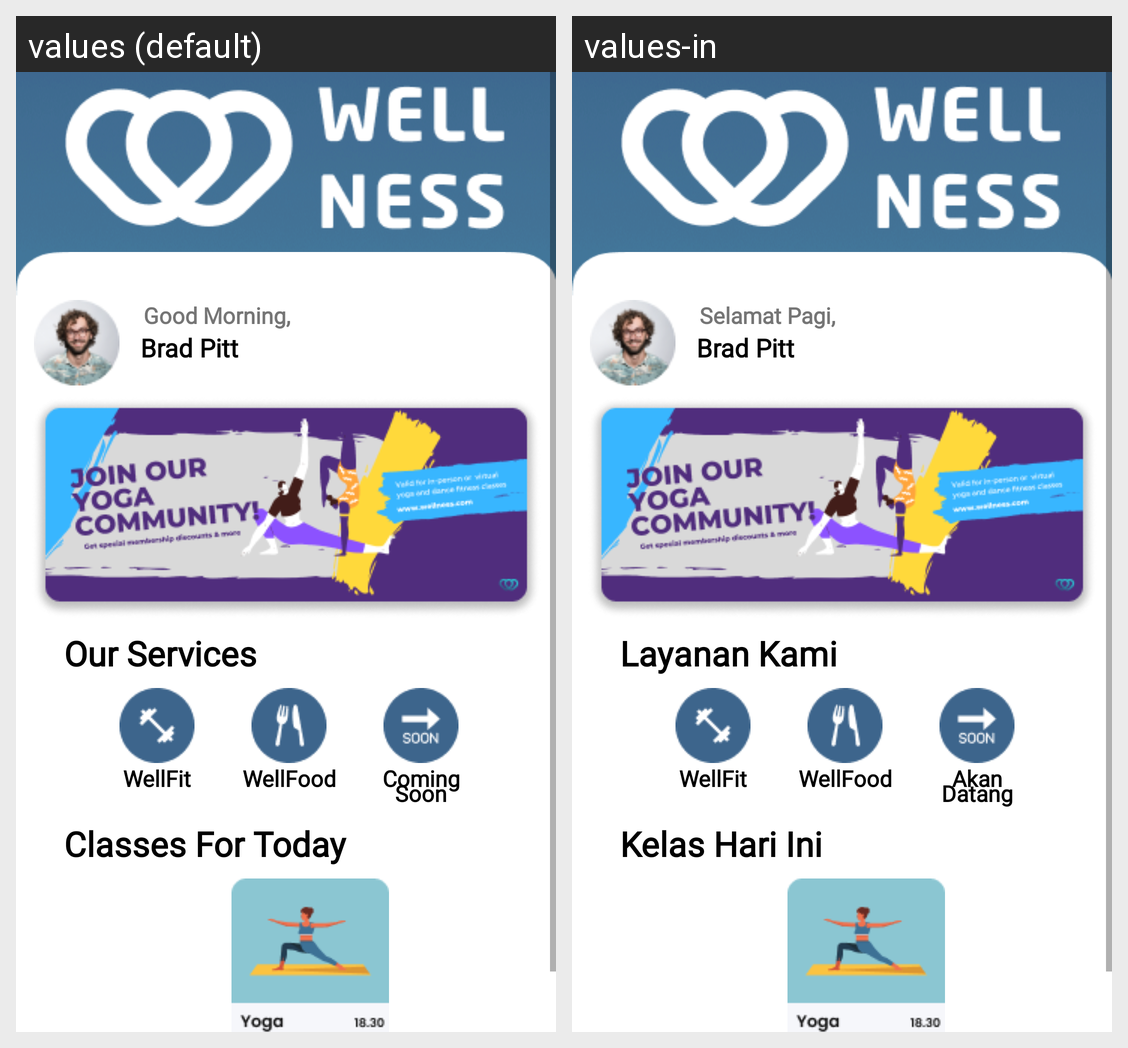

This grid shows one Android layout under two languages. Give, for every string resource on the screen, its name, the default text and each shown locale's text.
Android screen res/layout/fragment_home.xml rendered under 2 locales, left to right: values (default), values-in. Device: Nexus 5 (rendered at 1080×1920; each locale shown at half size, 540×960, under a caption strip naming it); theme Theme.Wellness.
Strings drawn on this screen, with the default value and each locale's value (text and hints the layout hard-codes, and strings that could not be matched under every locale, appear in the picture but are not listed):

good_morning
  values: Good Morning,
  values-in: Selamat Pagi,

user_name
  values: Brad Pitt
  values-in: Brad Pitt  [not translated; the default value is used]

our_services
  values: Our Services
  values-in: Layanan Kami

wellfit
  values: WellFit
  values-in: WellFit  [not translated; the default value is used]

wellfood
  values: WellFood
  values-in: WellFood  [not translated; the default value is used]

coming_soon
  values: Coming Soon
  values-in: Akan Datang

classes_for_today
  values: Classes For Today
  values-in: Kelas Hari Ini
